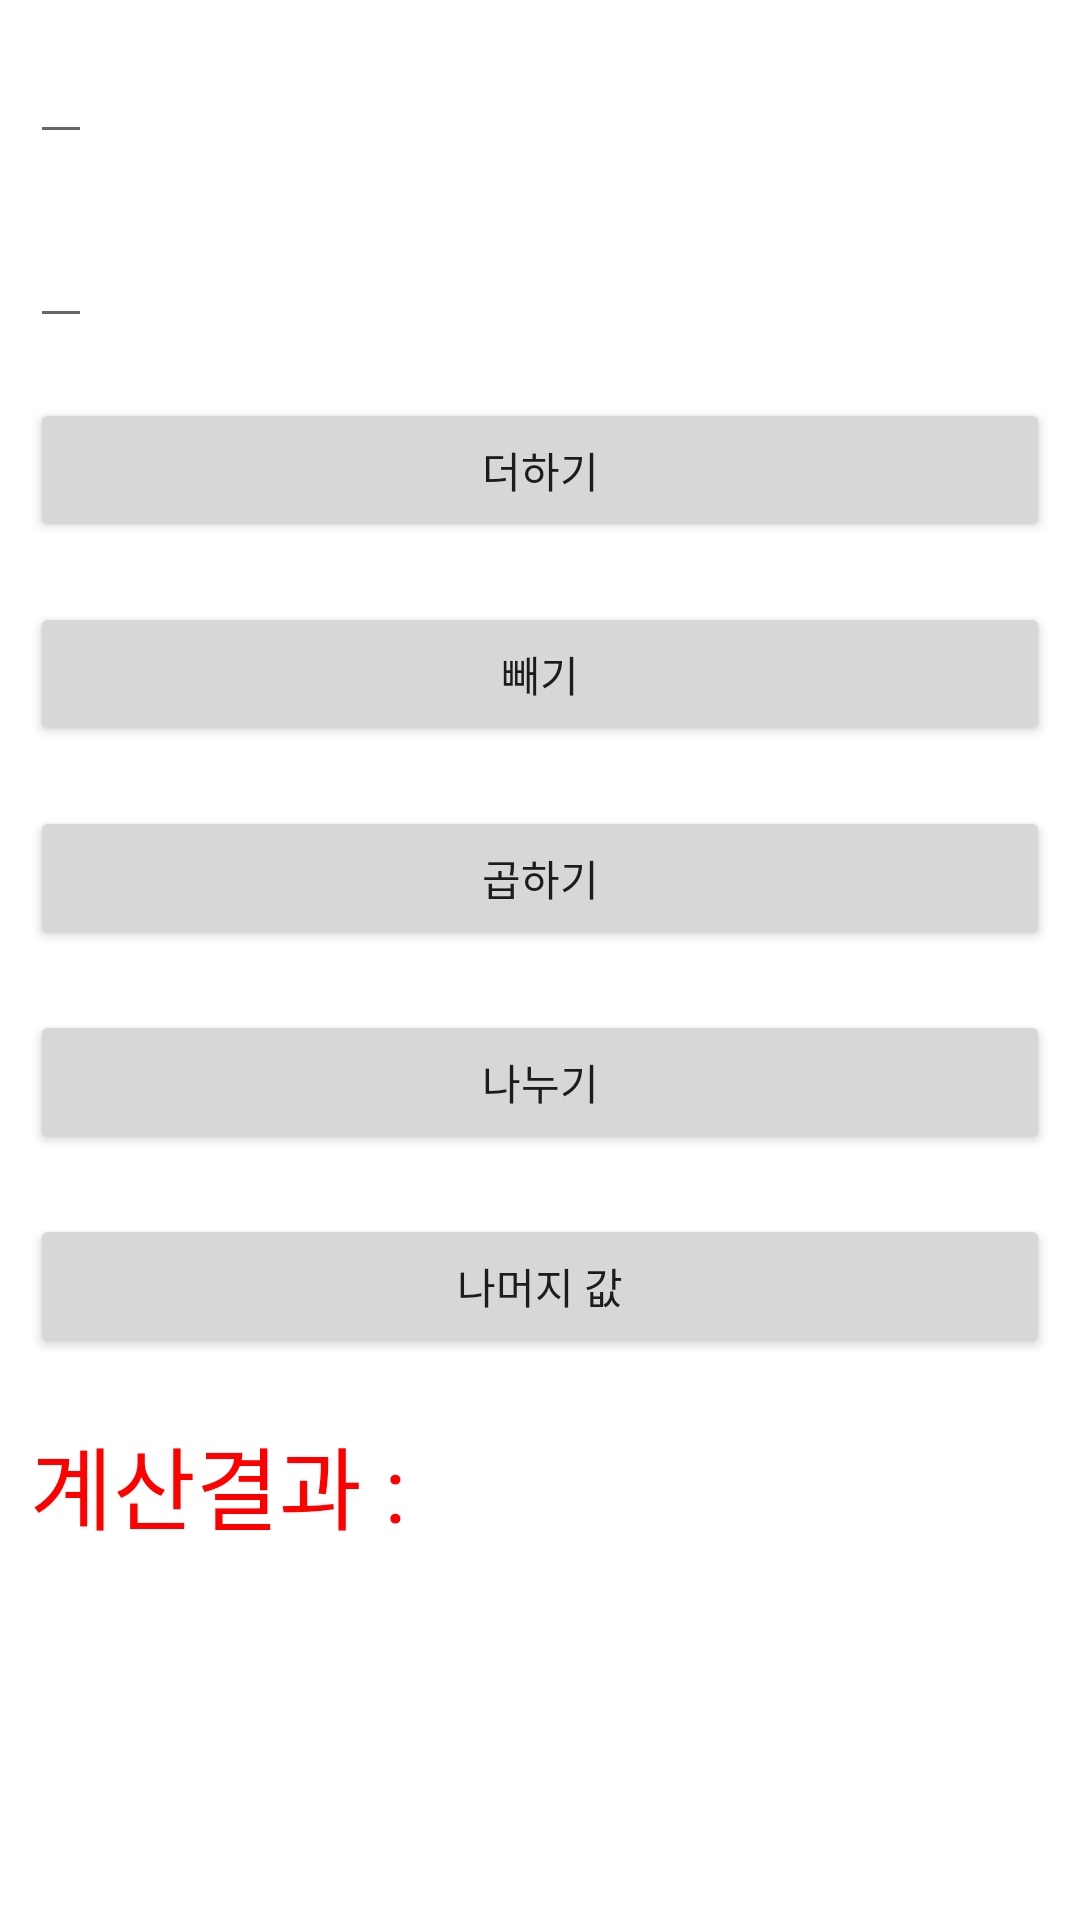

This screen was rendered from an Android layout file. Write that file and the resources it references.
<!-- AndroidManifest.xml: application theme Theme.MobileEx -->
<!-- res/layout/ex4_2.xml -->
<?xml version="1.0" encoding="utf-8"?>
<LinearLayout xmlns:android="http://schemas.android.com/apk/res/android"
    xmlns:app="http://schemas.android.com/apk/res-auto"
    xmlns:tools="http://schemas.android.com/tools"
    android:layout_width="match_parent"
    android:layout_height="match_parent"
    android:orientation="vertical">

    <EditText
        android:id="@+id/Edit1"
        android:layout_width="wrap_content"
        android:layout_height="wrap_content"
        android:layout_margin="10dp" />
    <EditText
        android:id="@+id/Edit2"
        android:layout_width="wrap_content"
        android:layout_height="wrap_content"
        android:layout_margin="10dp" />
    <Button
        android:id="@+id/BtnAdd"
        android:layout_width="match_parent"
        android:layout_height="wrap_content"
        android:layout_margin="10dp"
        android:text="더하기" />
    <Button
        android:id="@+id/BtnSub"
        android:layout_width="match_parent"
        android:layout_height="wrap_content"
        android:layout_margin="10dp"
        android:text="빼기" />
    <Button
        android:id="@+id/BtnMul"
        android:layout_width="match_parent"
        android:layout_height="wrap_content"
        android:layout_margin="10dp"
        android:text="곱하기" />
    <Button
        android:id="@+id/BtnDiv"
        android:layout_width="match_parent"
        android:layout_height="wrap_content"
        android:layout_margin="10dp"
        android:text="나누기" />
    <Button
        android:id="@+id/BtnMod"
        android:layout_width="match_parent"
        android:layout_height="wrap_content"
        android:layout_margin="10dp"
        android:text="나머지 값" />
    <TextView
        android:id="@+id/TextResult"
        android:layout_width="wrap_content"
        android:layout_height="wrap_content"
        android:textSize="30dp"
        android:textColor="#FF0000"
        android:layout_margin="10dp"
        android:text="계산결과 : " />

</LinearLayout>
<!-- resources referenced by this layout -->
<resources>
  <style name="Theme.MobileEx" parent="Theme.MaterialComponents.DayNight.DarkActionBar">
          
          <item name="colorPrimary">@color/purple_500</item>
          <item name="colorPrimaryVariant">@color/purple_700</item>
          <item name="colorOnPrimary">@color/white</item>
          
          <item name="colorSecondary">@color/teal_200</item>
          <item name="colorSecondaryVariant">@color/teal_700</item>
          <item name="colorOnSecondary">@color/black</item>
          
          <item name="android:statusBarColor" tools:targetApi="l">?attr/colorPrimaryVariant</item>
          
      </style>
  <!-- not gathered from this repository: default colours our renderer supplied (Android Studio template values) -->
  <color name="purple_500">#FF6200EE</color>
  <color name="purple_700">#FF3700B3</color>
  <color name="teal_200">#FF03DAC5</color>
  <color name="teal_700">#FF018786</color>
  <color name="black">#FF000000</color>
  <color name="white">#FFFFFFFF</color>
</resources>
